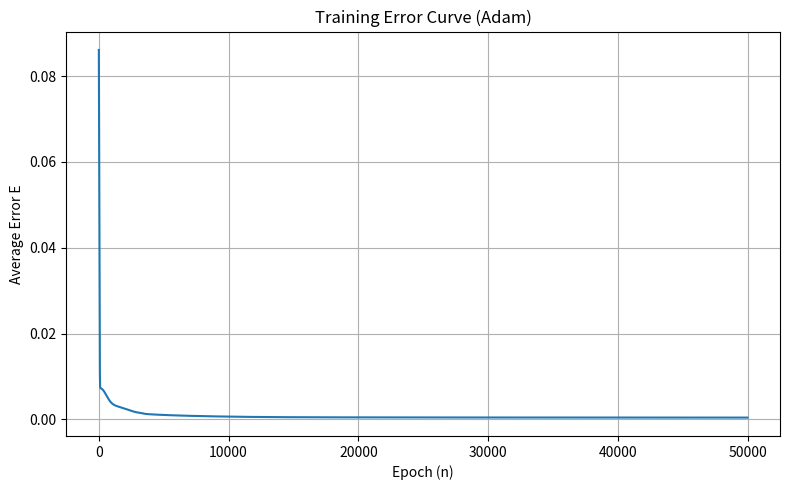
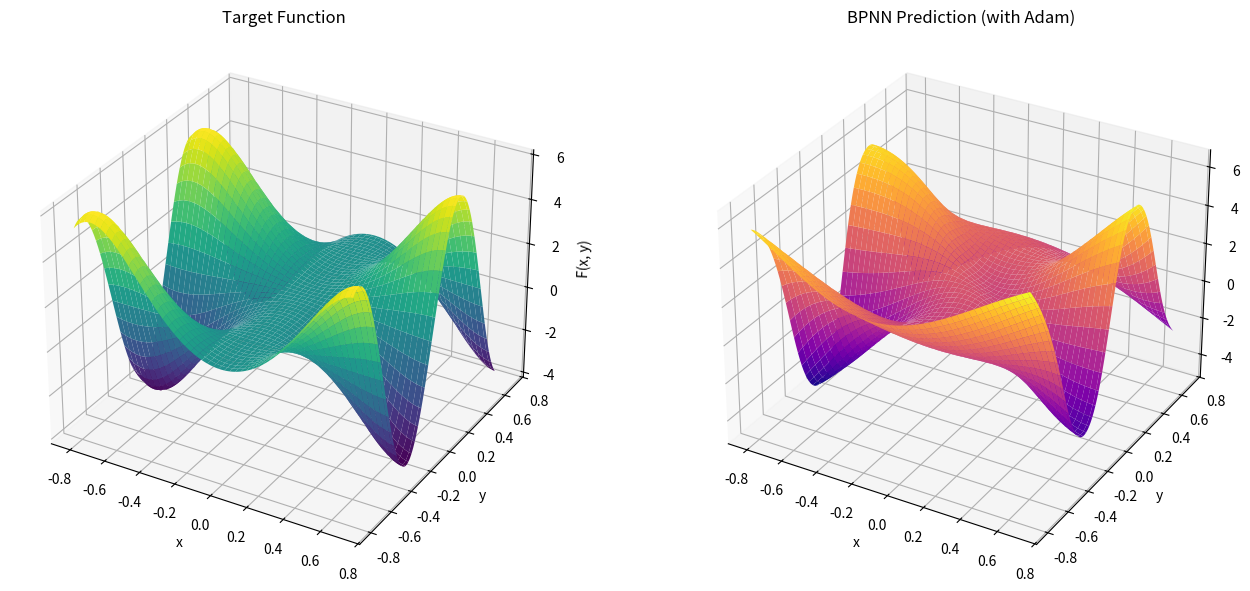

The matplotlib source for these figures, in order:
import numpy as np
import matplotlib.pyplot as plt
from mpl_toolkits.mplot3d import Axes3D

# --- 1. 資料生成 ---
np.random.seed(488)   # 固定隨機種子以便重現結果
a = 1
N = 400
X = np.random.uniform(-0.8, 0.7, size=N)
Y = np.random.uniform(-0.8, 0.7, size=N)
random_data = np.stack([X, Y], axis=1)  # shape = (400, 2)

# --- 2. 資料切分 ---
Train_X = random_data[:300]   # (300, 2)
Test_X  = random_data[300:]   # (100, 2)

def target_function(X, Y):
    return 5 * np.sin(np.pi * X**2) * np.sin(2 * np.pi * Y) + 1

def normalize(Z, z_min=-4, z_max=6, low=0.2, high=0.8):
    # 把 Z 從 [z_min, z_max] 線性映射到 [low, high]
    return (Z - z_min) / (z_max - z_min) * (high - low) + low

def denormalize(Z_norm, z_min=-4, z_max=6, low=0.2, high=0.8):
    # 把 Z_norm 從 [low, high] 還原回 [z_min, z_max]
    return (Z_norm - low) / (high - low) * (z_max - z_min) + z_min

# 計算全體目標值並正規化
dZ = target_function(X, Y)          # (400,)
dZ = normalize(dZ)                  # (400,)

dZ_train = dZ[:300].reshape(-1, 1)   # (300, 1)
dZ_test  = dZ[300:].reshape(-1, 1)   # (100, 1)

# --- 3. 初始化權重（不含 bias） ---
np.random.seed(42)
h_num = 5
W1 = np.random.randn(h_num, 2)   # shape = (10, 2)
W2 = np.random.randn(1, h_num)   # shape = (1, 10)

def phi(x):
    return 1 / (1 + np.exp(-a*x))

def phi_derieve(x):
    s = phi(x)
    return s * (1 - s)

# --- 4. Adam 參數初始化 ---
beta1, beta2 = 0.9, 0.999
eps = 1e-8

mW1 = np.zeros_like(W1)
vW1 = np.zeros_like(W1)
mW2 = np.zeros_like(W2)
vW2 = np.zeros_like(W2)

# --- 5. 訓練參數與儲存容器 ---
epochs = 50000
eta = 0.01
E_list = []

# --- 6. Batch‐Mode 訓練（含 Adam 更新） ---
for epoch in range(1, epochs + 1):
    # 每 1000 個 epoch 衰減一次學習率
    lr_t = eta * (0.95 ** (epoch // 1000))

    # --- Forward ---
    V1 = Train_X @ W1.T        # (300, 10)
    Y1 = phi(V1)               # (300, 10)
    V2 = Y1 @ W2.T             # (300, 1)
    Y2 = phi(V2)               # (300, 1)  # 網路最終輸出

    e = dZ_train - Y2          # (300, 1)

    # --- Backward (計算梯度) ---
    delta2 = e * phi_derieve(V2)             # (300, 1)
    delta1 = phi_derieve(V1) * (delta2 @ W2) # (300, 10)

    N_train = Train_X.shape[0]               # 300
    dW2 = (delta2.T @ Y1) / N_train          # (1, 10)
    dW1 = (delta1.T @ Train_X) / N_train     # (10, 2)

    # --- Adam 更新 W2 ---
    mW2 = beta1 * mW2 + (1 - beta1) * dW2
    vW2 = beta2 * vW2 + (1 - beta2) * (dW2 ** 2)
    mW2_hat = mW2 / (1 - beta1 ** epoch)
    vW2_hat = vW2 / (1 - beta2 ** epoch)
    W2 += lr_t * mW2_hat / (np.sqrt(vW2_hat) + eps)

    # --- Adam 更新 W1 ---
    mW1 = beta1 * mW1 + (1 - beta1) * dW1
    vW1 = beta2 * vW1 + (1 - beta2) * (dW1 ** 2)
    mW1_hat = mW1 / (1 - beta1 ** epoch)
    vW1_hat = vW1 / (1 - beta2 ** epoch)
    W1 += lr_t * mW1_hat / (np.sqrt(vW1_hat) + eps)

    # --- 記錄訓練誤差 MSE ---
    E = 0.5 * np.mean(e**2)
    E_list.append(E)

# --- 7. 定義預測函式（Forward）---
def predict_system(X_input):
    V1 = X_input @ W1.T        # (N, 10)
    Y1 = phi(V1)               # (N, 10)
    V2 = Y1 @ W2.T             # (N, 1)
    Y2 = phi(V2)               # (N, 1)
    return Y2

# --- 8. 在訓練與測試集上做預測並還原 ---
Z_pred_train = predict_system(Train_X)  # (300, 1)
Z_pred_test  = predict_system(Test_X)   # (100, 1)

Z_pred_train_R = denormalize(Z_pred_train)  # 還原到 [-4, 6]
Z_pred_test_R  = denormalize(Z_pred_test)

dZ_train_R = denormalize(dZ_train)
dZ_test_R  = denormalize(dZ_test)

E_train = 0.5 * np.mean((dZ_train_R - Z_pred_train_R)**2)
E_test  = 0.5 * np.mean((dZ_test_R  - Z_pred_test_R)**2)

print("E_train:", E_train)
print("E_test: ", E_test)

# --- 9. 繪製訓練誤差收斂曲線 ---
plt.figure(figsize=(8, 5))
plt.plot(E_list)
plt.xlabel("Epoch (n)")
plt.ylabel("Average Error E")
plt.title("Training Error Curve (Adam)")
plt.grid(True)
plt.tight_layout()
plt.show()

# --- 10. 3D 曲面圖：真實 vs. Neural Net 預測 ---
draw_x, draw_y = np.meshgrid(
    np.linspace(-0.8, 0.7, 100),
    np.linspace(-0.8, 0.7, 100)
)
draw_x_flat = draw_x.ravel().reshape(-1, 1)    # (10000, 1)
draw_y_flat = draw_y.ravel().reshape(-1, 1)    # (10000, 1)
grid_input  = np.hstack([draw_x_flat, draw_y_flat])  # (10000, 2)

draw_z_true = target_function(draw_x_flat, draw_y_flat).reshape(100, 100)
draw_z_pred_norm = predict_system(grid_input)         # (10000, 1)
draw_z_pred = denormalize(draw_z_pred_norm).reshape(100, 100)

fig = plt.figure(figsize=(14, 6))

ax1 = fig.add_subplot(1, 2, 1, projection='3d')
ax1.plot_surface(draw_x, draw_y, draw_z_true, cmap='viridis', edgecolor='none')
ax1.set_title("Target Function")
ax1.set_xlabel("x")
ax1.set_ylabel("y")
ax1.set_zlabel("F(x, y)")

ax2 = fig.add_subplot(1, 2, 2, projection='3d')
ax2.plot_surface(draw_x, draw_y, draw_z_pred, cmap='plasma', edgecolor='none')
ax2.set_title("BPNN Prediction (with Adam)")
ax2.set_xlabel("x")
ax2.set_ylabel("y")
ax2.set_zlabel("F_pred(x, y)")

plt.tight_layout()
plt.show()
